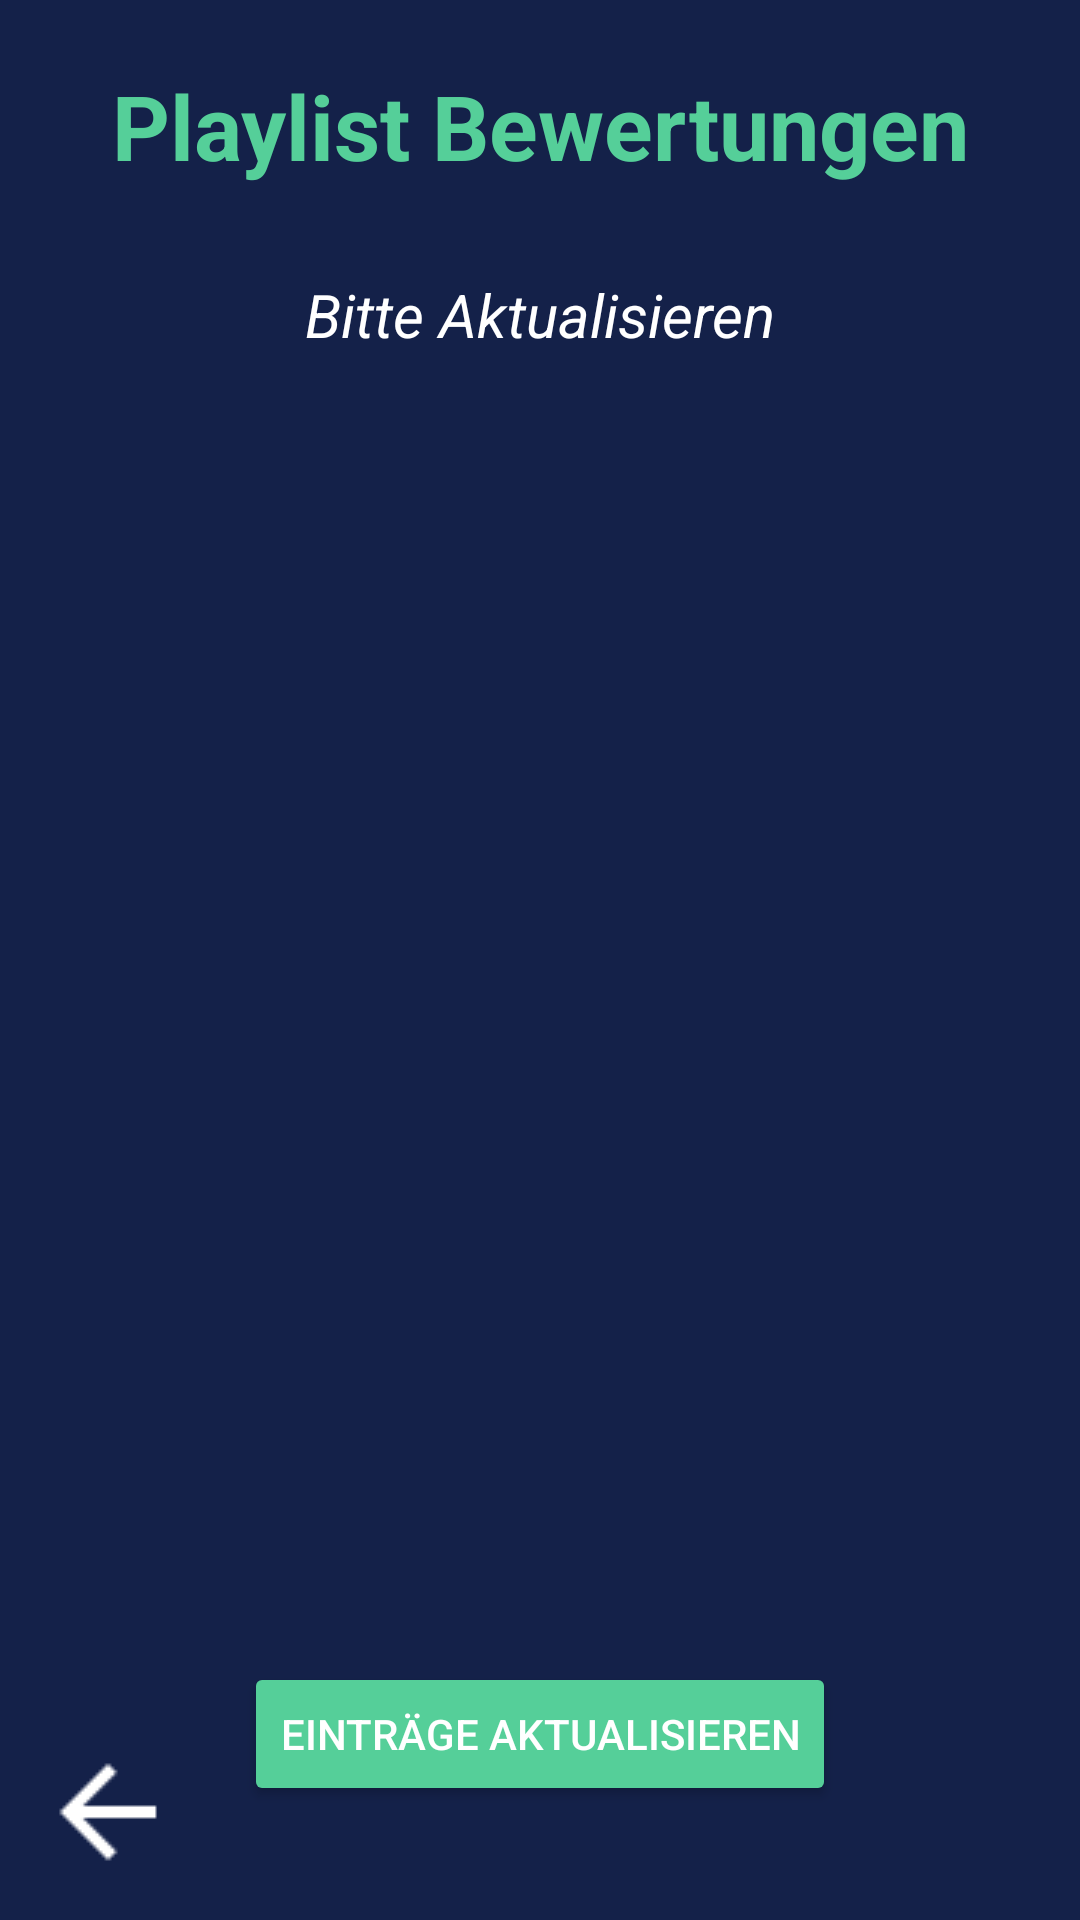

Produce the Android XML layout that renders to this screen, including the resource entries it uses.
<!-- AndroidManifest.xml: application theme Theme.Radio_App_IU -->
<!-- res/layout/activity_playlist_bewertungen.xml -->
<?xml version="1.0" encoding="utf-8"?>
<androidx.constraintlayout.widget.ConstraintLayout xmlns:android="http://schemas.android.com/apk/res/android"
    xmlns:app="http://schemas.android.com/apk/res-auto"
    xmlns:tools="http://schemas.android.com/tools"
    android:layout_width="match_parent"
    android:layout_height="match_parent"
    android:background="#142149"
    tools:context=".PlaylistBewertungenActivity">

    <ScrollView
        android:id="@+id/svBewertungen"
        android:layout_width="0dp"
        android:layout_height="0dp"
        android:contentDescription="@string/BewertungenPlaylistBeschreibung"
        app:layout_constraintBottom_toBottomOf="parent"
        app:layout_constraintEnd_toEndOf="parent"
        app:layout_constraintStart_toStartOf="parent"
        app:layout_constraintTop_toTopOf="parent"
        app:layout_constraintVertical_bias="0.408"
        app:layout_constraintHeight_percent="0.65"
        app:layout_constraintWidth_percent="0.9">

        <LinearLayout
            android:id="@+id/lyBewertungen"
            android:layout_width="match_parent"
            android:layout_height="wrap_content"
            android:orientation="vertical">

            <TextView
                android:id="@+id/tvEintraegeAktualisieren"
                android:layout_width="match_parent"
                android:layout_height="match_parent"
                android:gravity="center"
                android:text="@string/tvEintraegeAktualisieren"
                android:textColor="#FFFFFF"
                android:textSize="@dimen/BewertungenAktualisieren"
                android:textStyle="italic" />

        </LinearLayout>

    </ScrollView>

    <TextView
        android:id="@+id/tvBewertungenUeberschrift"
        android:layout_width="wrap_content"
        android:layout_height="wrap_content"
        android:layout_marginBottom="8dp"
        android:text="@string/BewertungenPlaylistUeberschrift"
        android:textColor="#55CF99"
        android:textSize="@dimen/BewertungenÜberschrift"
        android:textStyle="bold"
        app:layout_constraintBottom_toTopOf="@+id/svBewertungen"
        app:layout_constraintEnd_toEndOf="parent"
        app:layout_constraintStart_toStartOf="parent"
        app:layout_constraintTop_toTopOf="parent" />

    <Button
        android:id="@+id/Eintrag"
        android:layout_width="wrap_content"
        android:layout_height="wrap_content"
        android:backgroundTint="#55CF99"
        android:text="@string/BuBewertungenAktualisieren"
        android:textColor="#FFFFFF"
        app:layout_constraintBottom_toBottomOf="parent"
        app:layout_constraintEnd_toEndOf="parent"
        app:layout_constraintStart_toStartOf="parent"
        app:layout_constraintTop_toBottomOf="@+id/svBewertungen"
        app:layout_constraintVertical_bias="0.552" />

    <TextView
        android:id="@+id/tvBewertungenDurchschnitt"
        android:layout_width="wrap_content"
        android:layout_height="wrap_content"
        android:text=""
        android:textColor="#FFFFFF"
        android:textSize="@dimen/BewertungenAktualisieren"
        app:layout_constraintBottom_toTopOf="@+id/svBewertungen"
        app:layout_constraintEnd_toEndOf="parent"
        app:layout_constraintStart_toStartOf="parent"
        app:layout_constraintTop_toBottomOf="@+id/tvBewertungenUeberschrift" />

    <ImageButton
        android:id="@+id/backbutton"
        android:layout_width="40dp"
        android:layout_height="40dp"
        android:layout_marginStart="16dp"
        android:layout_marginBottom="16dp"
        android:background="#00FFFFFF"
        android:contentDescription="@string/back"
        app:layout_constraintBottom_toBottomOf="parent"
        app:layout_constraintStart_toStartOf="parent"
        app:srcCompat="@drawable/back"
        app:tint="#FFFFFF" />

</androidx.constraintlayout.widget.ConstraintLayout>
<!-- resources referenced by this layout -->
<resources>
  <dimen name="BewertungenAktualisieren">20sp</dimen>
  <!-- drawable back: png bitmap (drawable-v24, 386 bytes) -->
  <string name="BewertungenPlaylistBeschreibung">Hier werden die Playlist-Bewertungen der Hörer angezeigt</string>
  <string name="BewertungenPlaylistUeberschrift">Playlist Bewertungen</string>
  <string name="BuBewertungenAktualisieren">Einträge Aktualisieren</string>
  <string name="back">Zurück</string>
  <string name="tvEintraegeAktualisieren">Bitte Aktualisieren</string>
  <style name="Theme.Radio_App_IU" parent="Theme.MaterialComponents.DayNight.DarkActionBar">
          
          <item name="colorPrimary">#210041</item>
          <item name="colorPrimaryVariant">@color/black</item>
          <item name="colorOnPrimary">@color/white</item>
          
          <item name="colorSecondary">@color/teal_200</item>
          <item name="colorSecondaryVariant">@color/teal_700</item>
          <item name="colorOnSecondary">#210041</item>
          
          <item name="android:statusBarColor" tools:targetApi="l">?attr/colorPrimaryVariant</item>
          
      </style>
  <color name="black">#FF000000</color>
  <color name="white">#FFFFFF</color>
  <color name="teal_200">#FF03DAC5</color>
  <color name="teal_700">#FF018786</color>
</resources>
